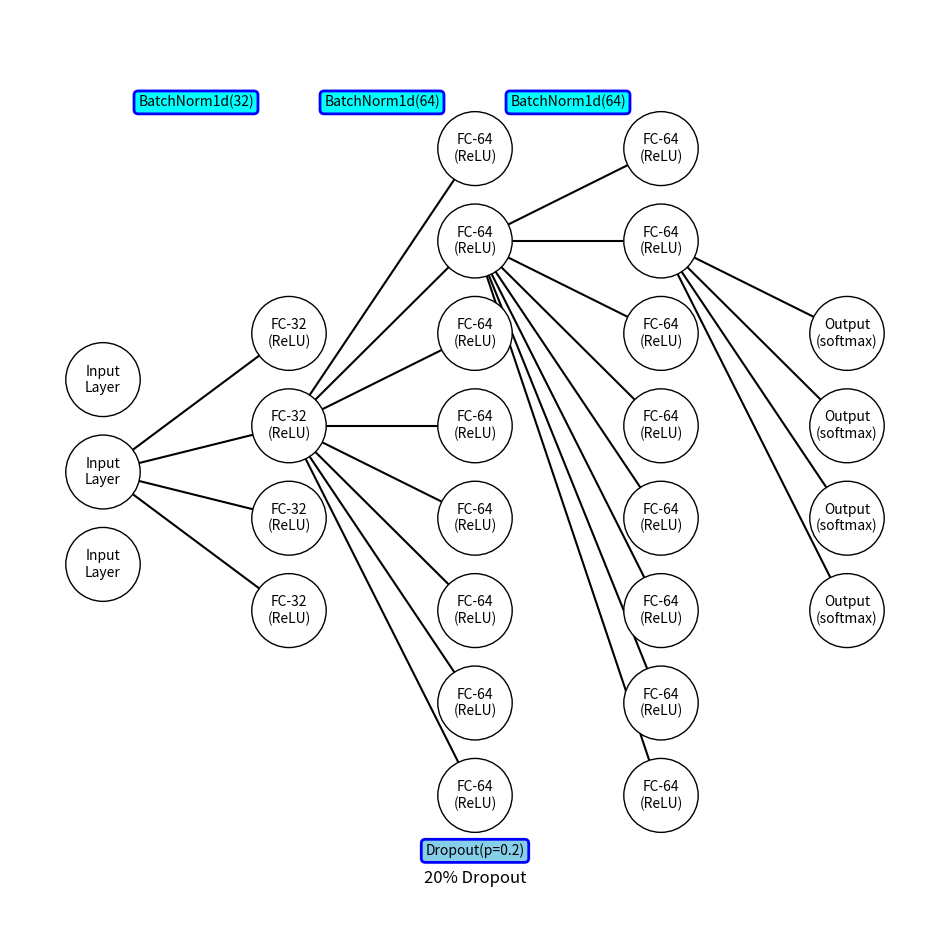

The matplotlib source for this figure:
import matplotlib.pyplot as plt
from matplotlib.patches import FancyBboxPatch

# Define a function to draw a rectangle with rounded corners
def draw_neural_net(ax, left, right, bottom, top, layer_sizes):
    '''
    Draw a neural network cartoon using matplotilb.
    
    :param ax: matplotlib Axes object
    :param left: float, left coordinate
    :param right: float, right coordinate
    :param bottom: float, bottom coordinate
    :param top: float, top coordinate
    :param layer_sizes: list of int, size of each layer
    '''
    v_spacing = (top - bottom)/float(max(layer_sizes)//8)
    h_spacing = (right - left)/float(len(layer_sizes) - 1)
    # Nodes
    # for n, layer_size in enumerate(layer_sizes):
    #     nodes_to_draw = layer_size if layer_size <= 4 else max(layer_size // 8, 1)  # draw 1/8th of the nodes for large layers
    #     layer_top = v_spacing*(nodes_to_draw - 1)/2. + (top + bottom)/2.
    #     for m in range(nodes_to_draw):
    #         circle = plt.Circle((n*h_spacing + left, layer_top - m*v_spacing), v_spacing/4., color='w', ec='k', zorder=4)
    #         ax.add_artist(circle)
    #         # Annotation for layer names
    #         if n == len(layer_sizes)-1:
    #             ax.text(n*h_spacing + left, layer_top - m*v_spacing, f'Output\n(softmax)', ha='center', va='center', zorder=5)
    #         elif n == 0:
    #             ax.text(n*h_spacing + left, layer_top - m*v_spacing, 'Input\nLayer', ha='center', va='center', zorder=5)
    #         else:
    #             ax.text(n*h_spacing + left, layer_top - m*v_spacing, f'FC-{layer_sizes[n]}\n(ReLU)', ha='center', va='center', zorder=5)
    #     # Add "..." for layers with more nodes
    #     if layer_size > 4:
    #         ax.text(n*h_spacing + left, layer_top - (nodes_to_draw * v_spacing), "...", ha='center', va='center', zorder=5)


    for n, layer_size in enumerate(layer_sizes):
        if layer_size <= 4:
            layer_top = v_spacing*(layer_size - 1)/2. + (top + bottom)/2.
            for m in range(layer_size):
                circle = plt.Circle((n*h_spacing + left, layer_top - m*v_spacing), v_spacing/2.5,
                                    color='w', ec='k', zorder=4)
                ax.add_artist(circle)
                # Annotation for layer names
                if n == len(layer_sizes)-1:
                    ax.text(n*h_spacing + left, layer_top - m*v_spacing, f'Output\n(softmax)', ha='center', va='center', zorder=5)
                elif n == 0:
                    ax.text(n*h_spacing + left, layer_top - m*v_spacing, 'Input\nLayer', ha='center', va='center', zorder=5)
                else:
                    ax.text(n*h_spacing + left, layer_top - m*v_spacing, f'FC-{layer_sizes[n]}\n(ReLU)', ha='center', va='center', zorder=5)
        else:
            layer_size = layer_size//8
            layer_top = v_spacing*(layer_size - 1)/2. + (top + bottom)/2.
            for m in range(layer_size):
                circle = plt.Circle((n*h_spacing + left, layer_top - m*v_spacing), v_spacing/2.5,
                                    color='w', ec='k', zorder=4)
                ax.add_artist(circle)
                # Annotation for layer names
                if n == len(layer_sizes)-1:
                    ax.text(n*h_spacing + left, layer_top - m*v_spacing, f'Output\n(softmax)', ha='center', va='center', zorder=5)
                elif n == 0:
                    ax.text(n*h_spacing + left, layer_top - m*v_spacing, 'Input\nLayer', ha='center', va='center', zorder=5)
                else:
                    ax.text(n*h_spacing + left, layer_top - m*v_spacing, f'FC-{layer_sizes[n]}\n(ReLU)', ha='center', va='center', zorder=5)

    # Edges
    for n, (layer_size_a, layer_size_b) in enumerate(zip(layer_sizes[:-1], layer_sizes[1:])):
        layer_top_a = v_spacing*(layer_size_a - 1)/2. + (top + bottom)/2. if layer_size_a <= 4 else v_spacing*(layer_size_a//8 - 1)/2. + (top + bottom)/2.
        layer_top_b = v_spacing*(layer_size_b - 1)/2. + (top + bottom)/2. if layer_size_b <= 4 else v_spacing*(layer_size_b//8 - 1)/2. + (top + bottom)/2.
        m = 1
        if layer_size_b <=4:
            for o in range(layer_size_b):
                line = plt.Line2D([n*h_spacing + left, (n + 1)*h_spacing + left],
                                    [layer_top_a - m*v_spacing, layer_top_b - o*v_spacing], c='k')
                ax.add_artist(line)
        else:
            for o in range(layer_size_b//8):
                line = plt.Line2D([n*h_spacing + left, (n + 1)*h_spacing + left],
                                    [layer_top_a - m*v_spacing, layer_top_b - o*v_spacing], c='k')
                ax.add_artist(line)

# Create the figure
fig = plt.figure(figsize=(12, 12))
ax = fig.gca()
ax.axis('off')

# Layer sizes of the MLP (input layer size and output layer size are hypothetical)
layer_sizes = [3, 32, 64, 64, 4]

# Draw the neural network
draw_neural_net(ax, .1, .9, .1, .9, layer_sizes)

# Additional annotations for batch normalization and dropout
# ax.text(0.5, 0.93, 'Batch Normalization', ha='center', va='center', fontsize=12)
ax.text(0.5, 0.06, '20% Dropout', ha='center', va='center', fontsize=12)

# Add rectangles for layers
for i in range(1, 4):
    # Add rectangle for batch normalization
    bbox_props = dict(boxstyle="round,pad=0.3", fc="cyan", ec="b", lw=2)
    ax.text(i*0.2, 0.9, f'BatchNorm1d({layer_sizes[i]})', ha='center', va='center', fontsize=10, bbox=bbox_props)

# Add rectangle for dropout layer
bbox_props = dict(boxstyle="round,pad=0.3", fc="skyblue", ec="b", lw=2)
ax.text(0.5, 0.09, 'Dropout(p=0.2)', ha='center', va='center', fontsize=10, bbox=bbox_props)

plt.show()
